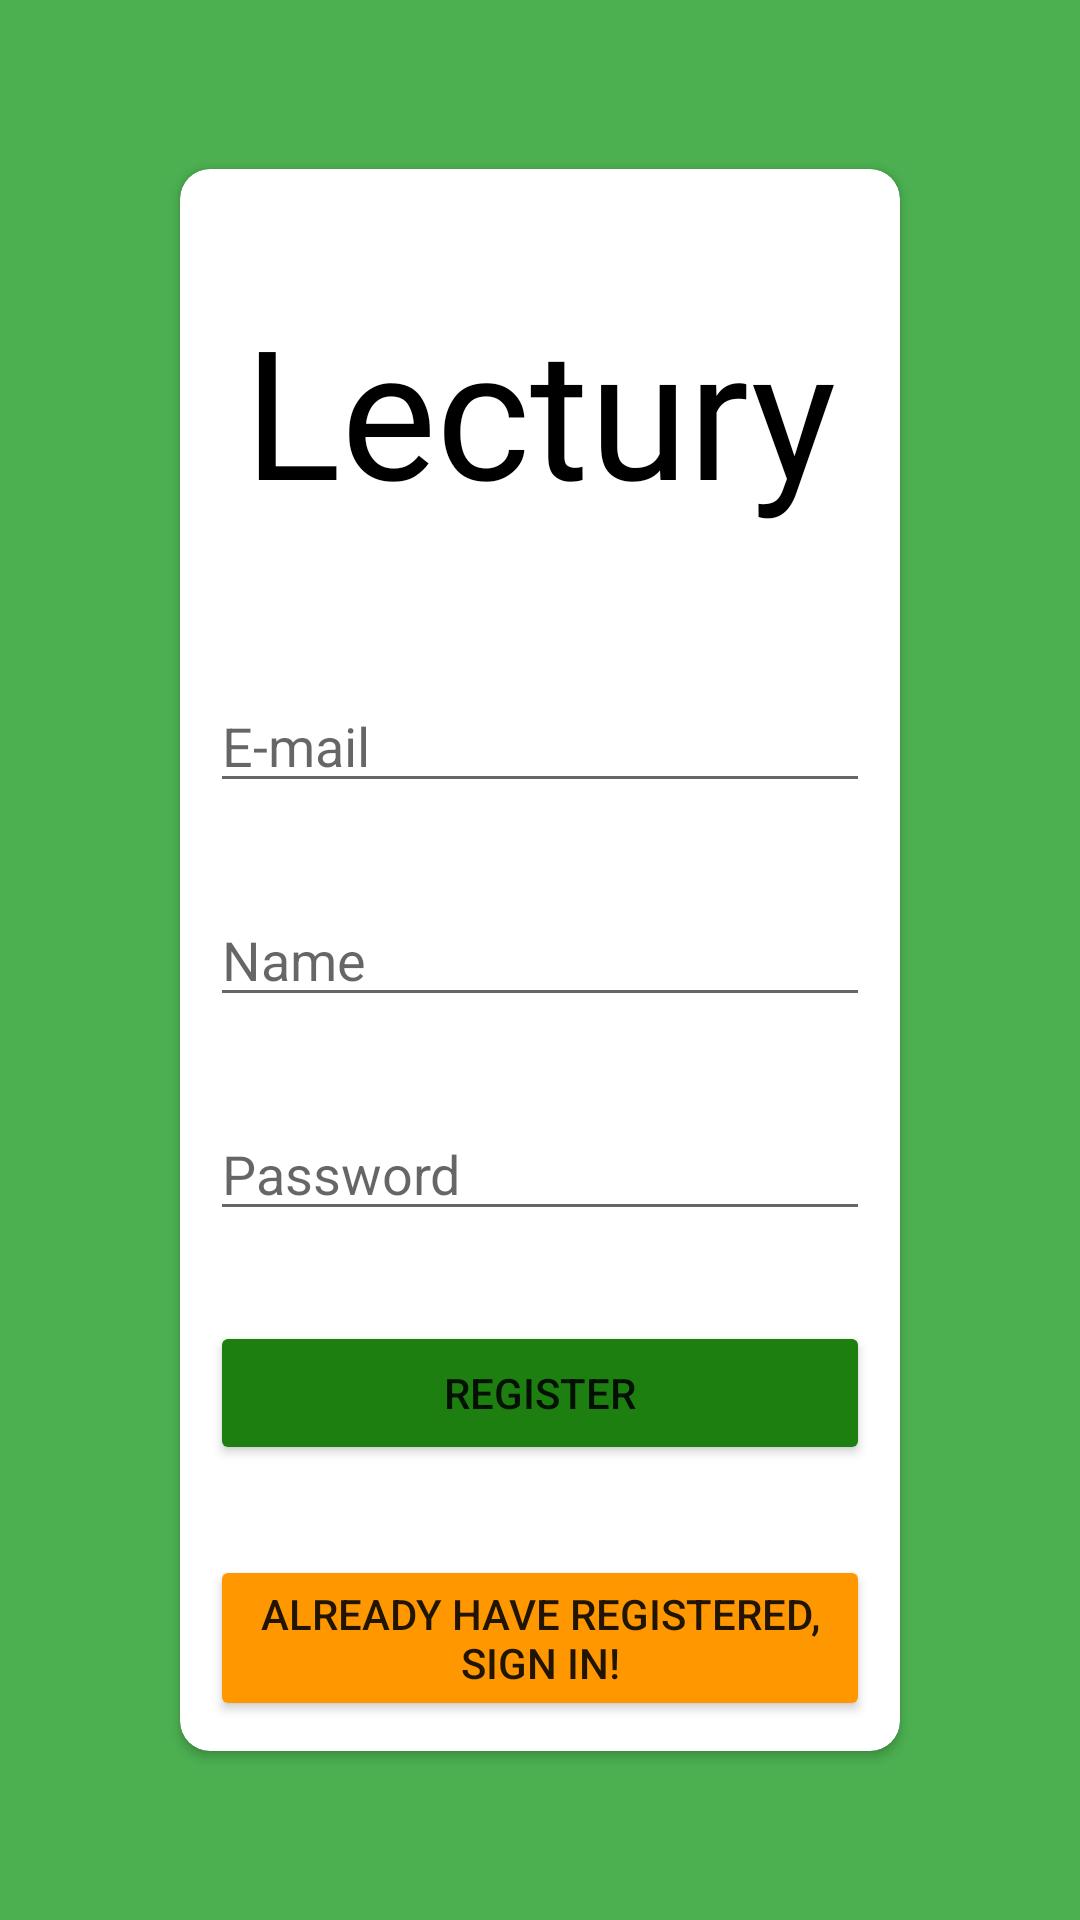

Here is an Android app screen rendered from its layout file. Give the layout XML and the strings, colors and styles it references.
<!-- AndroidManifest.xml: application theme Theme.Lectury -->
<!-- res/layout/activity_register.xml -->
<?xml version="1.0" encoding="utf-8"?>
<RelativeLayout xmlns:android="http://schemas.android.com/apk/res/android"
    xmlns:app="http://schemas.android.com/apk/res-auto"
    xmlns:tools="http://schemas.android.com/tools"
    android:layout_width="match_parent"
    android:layout_height="match_parent"
    android:padding="10dp"
    android:background="#4CAF50"
    tools:context=".RegisterActivity">

    <androidx.cardview.widget.CardView
        android:layout_width="match_parent"
        android:layout_height="wrap_content"
        android:layout_centerHorizontal="true"
        android:layout_centerVertical="true"
        android:layout_gravity="center"
        android:layout_marginLeft="50dp"
        android:layout_marginRight="50dp"
        app:cardCornerRadius="10dp"
        app:layout_constraintBottom_toBottomOf="parent"
        app:layout_constraintEnd_toEndOf="parent"
        app:layout_constraintStart_toStartOf="parent"
        app:layout_constraintTop_toTopOf="parent">

        <LinearLayout
            android:layout_width="match_parent"
            android:layout_height="match_parent"
            android:layout_margin="10dp"
            android:orientation="vertical">

            <TextView
                android:layout_width="wrap_content"
                android:layout_height="wrap_content"
                android:layout_gravity="center"
                android:focusable="auto"
                android:layout_marginTop="30dp"
                android:fontFamily="@font/lilita_one"
                android:text="Lectury"
                android:textColor="#000000"
                android:textSize="60sp" />

            <EditText
                android:id="@+id/boxemail"
                android:layout_width="match_parent"
                android:layout_height="wrap_content"
                android:layout_marginTop="50dp"
                android:hint="E-mail" />

            <EditText
                android:id="@+id/boxname"
                android:layout_width="match_parent"
                android:layout_height="wrap_content"
                android:layout_marginTop="30dp"
                android:hint="Name"
                android:layout_below="@+id/boxemail"/>

            <EditText
                android:id="@+id/boxpassword"
                android:layout_width="match_parent"
                android:layout_height="wrap_content"
                android:inputType = "textPassword"
                android:hint="Password"
                android:layout_marginTop="30dp"
                android:layout_below="@+id/boxname"/>

            <Button
                android:id="@+id/btnregister"
                android:layout_width="match_parent"
                android:layout_height="wrap_content"
                android:layout_below="@+id/boxpassword"
                android:layout_marginTop="30dp"
                android:text="Register"
                app:backgroundTint="#1C7F10" />

            <Button
                android:id="@+id/btnlogin"
                android:layout_width="match_parent"
                android:layout_height="wrap_content"
                android:layout_below="@+id/btnregister"
                android:layout_marginTop="30dp"
                android:text="Already have registered, sign in!"
                app:backgroundTint="#FF9800" />

        </LinearLayout>

    </androidx.cardview.widget.CardView>

</RelativeLayout>
<!-- resources referenced by this layout -->
<resources>
  <style name="Theme.Lectury" parent="Theme.MaterialComponents.DayNight.DarkActionBar">
          
          <item name="colorPrimary">@color/darkgreen_200</item>
          <item name="colorPrimaryVariant">@color/darkgreen_700</item>
          <item name="colorOnPrimary">@color/white</item>
          
          <item name="colorSecondary">@color/teal_200</item>
          <item name="colorSecondaryVariant">@color/teal_700</item>
          <item name="colorOnSecondary">@color/black</item>
          
          <item name="android:statusBarColor" tools:targetApi="l">?attr/colorPrimaryVariant</item>
          
      </style>
  <color name="darkgreen_200">#FF1C7F10</color>
  <color name="darkgreen_700">#FF0C4F00</color>
  <color name="white">#FFFFFFFF</color>
  <color name="teal_200">#FF03DAC5</color>
  <color name="teal_700">#FF018786</color>
  <color name="black">#FF000000</color>
</resources>
